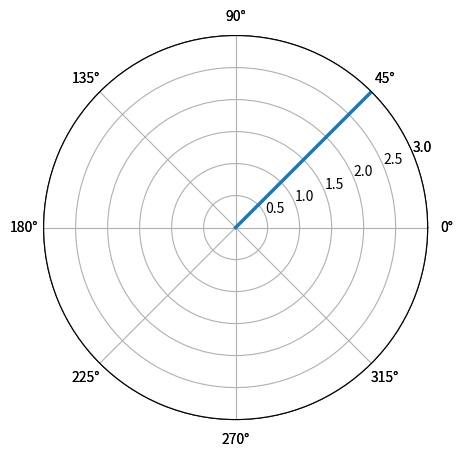

This figure's Python source:
import matplotlib.pyplot as plt
import numpy as np
import time

# x = np.arange(-180.0,190.0,10)
# theta = (np.pi/180.0 )*x    # in radians
# 
# offset = 2.0
# 
# R1 = [-0.358,-0.483,-0.479,-0.346,-0.121,0.137,0.358,0.483,0.479,0.346,0.121,\
# -0.137,-0.358,-0.483,-0.479,-0.346,-0.121,0.137,0.358,0.483,0.479,0.346,0.121,\
# -0.137,-0.358,-0.483,-0.479,-0.346,-0.121,0.137,0.358,0.483,0.479,0.346,0.121,\
# -0.137,-0.358]
# 
# fig1 = plt.figure()
# ax1 = fig1.add_axes([0.1,0.1,0.8,0.8],polar=True)
# ax1.set_rmax(1)
# ax1.plot(theta,R1,lw=2.5)
# plt.show()




# x = np.arange(-90.0,95.0,5)
# # x = [-180. -170. -160. -150. -140. -130. -120. -110. -100.  -90.  -80.  -70.
# #   -60.  -50.  -40.  -30.  -20.  -10.    0.   10.   20.   30.   40.   50.
# #    60.   70.   80.   90.  100.  110.  120.  130.  140.  150.  160.  170.
# #   180.]
# 
# theta = (np.pi/180.0 )*x    # in radians
# 
# offset = 2.0
# 
# R2 = [1.642,1.517,1.521,1.654,1.879,2.137,2.358,2.483,2.479,2.346,2.121,1.863,\
# 1.642,1.517,1.521,1.654,1.879,2.137,2.358,2.483,2.479,2.346,2.121,1.863,1.642,\
# 1.517,1.521,1.654,1.879,2.137,2.358,2.483,2.479,2.346,2.121,1.863,1.642]
# 
# fig2 = plt.figure()
# ax2 = fig2.add_axes([0.1,0.1,0.8,0.8],polar=True)
# ax2.plot(theta,R2,lw=2.5) 
# ax2.set_rmax(1.5*offset)
# plt.show()

radian_unit = np.pi/180

offset = 2.0
xAxis_1 = [0 for i in range(500)]
yAxis_1 = np.arange(0,5,0.01)

fig2 = plt.figure()
#rect = l,b,w,h
ax2 = fig2.add_axes([0.1,0.1,0.8,0.8],polar=True)
ax2.plot(xAxis_1,yAxis_1,lw=2.5) 
ax2.set_rmax(1.5*offset)

xAxis_2 = [radian_unit*45 for i in range(500)]
yAxis_2 = np.arange(0,5,0.01)

ax2 = fig2.add_axes([0.1,0.1,0.8,0.8],polar=True)
ax2.plot(xAxis_2,yAxis_2,lw=2.5) 
ax2.set_rmax(1.5*offset)

# style = 'r-'
# x = np.arange(0, 2*np.pi, 0.1)
# y = np.sin(x)
# line = ax2.plot(x, y, style, animated=True)[0]
# line.set_ydata(np.sin(j*x + i/10.0))

plt.show()